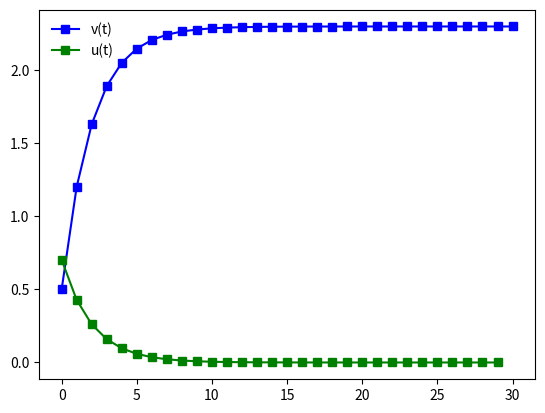

The matplotlib source for this figure:
import numpy as np
import matplotlib.pyplot as plt

n = 30
A = np.matrix(np.zeros((2*n, n)))
b = np.matrix(np.zeros((2*n, 1)))

for i in range(0,n): # x_i = 2.3
    for j in range(0,i+1):
        A[i, j] = 1
    b[i, 0] = 2.3 - 0.5
for i in range(0,n): # u_i = 0
    A[n+i, i] = 1*2.

u = np.linalg.inv(A.T*A)*A.T*b
v = [.5 + np.sum(u[:i]) for i in range(0,n+1)]

plt.plot(v, 'bs-', label='v(t)')
plt.plot(u, 'gs-', label='u(t)')
plt.legend(frameon=False)
plt.show()
